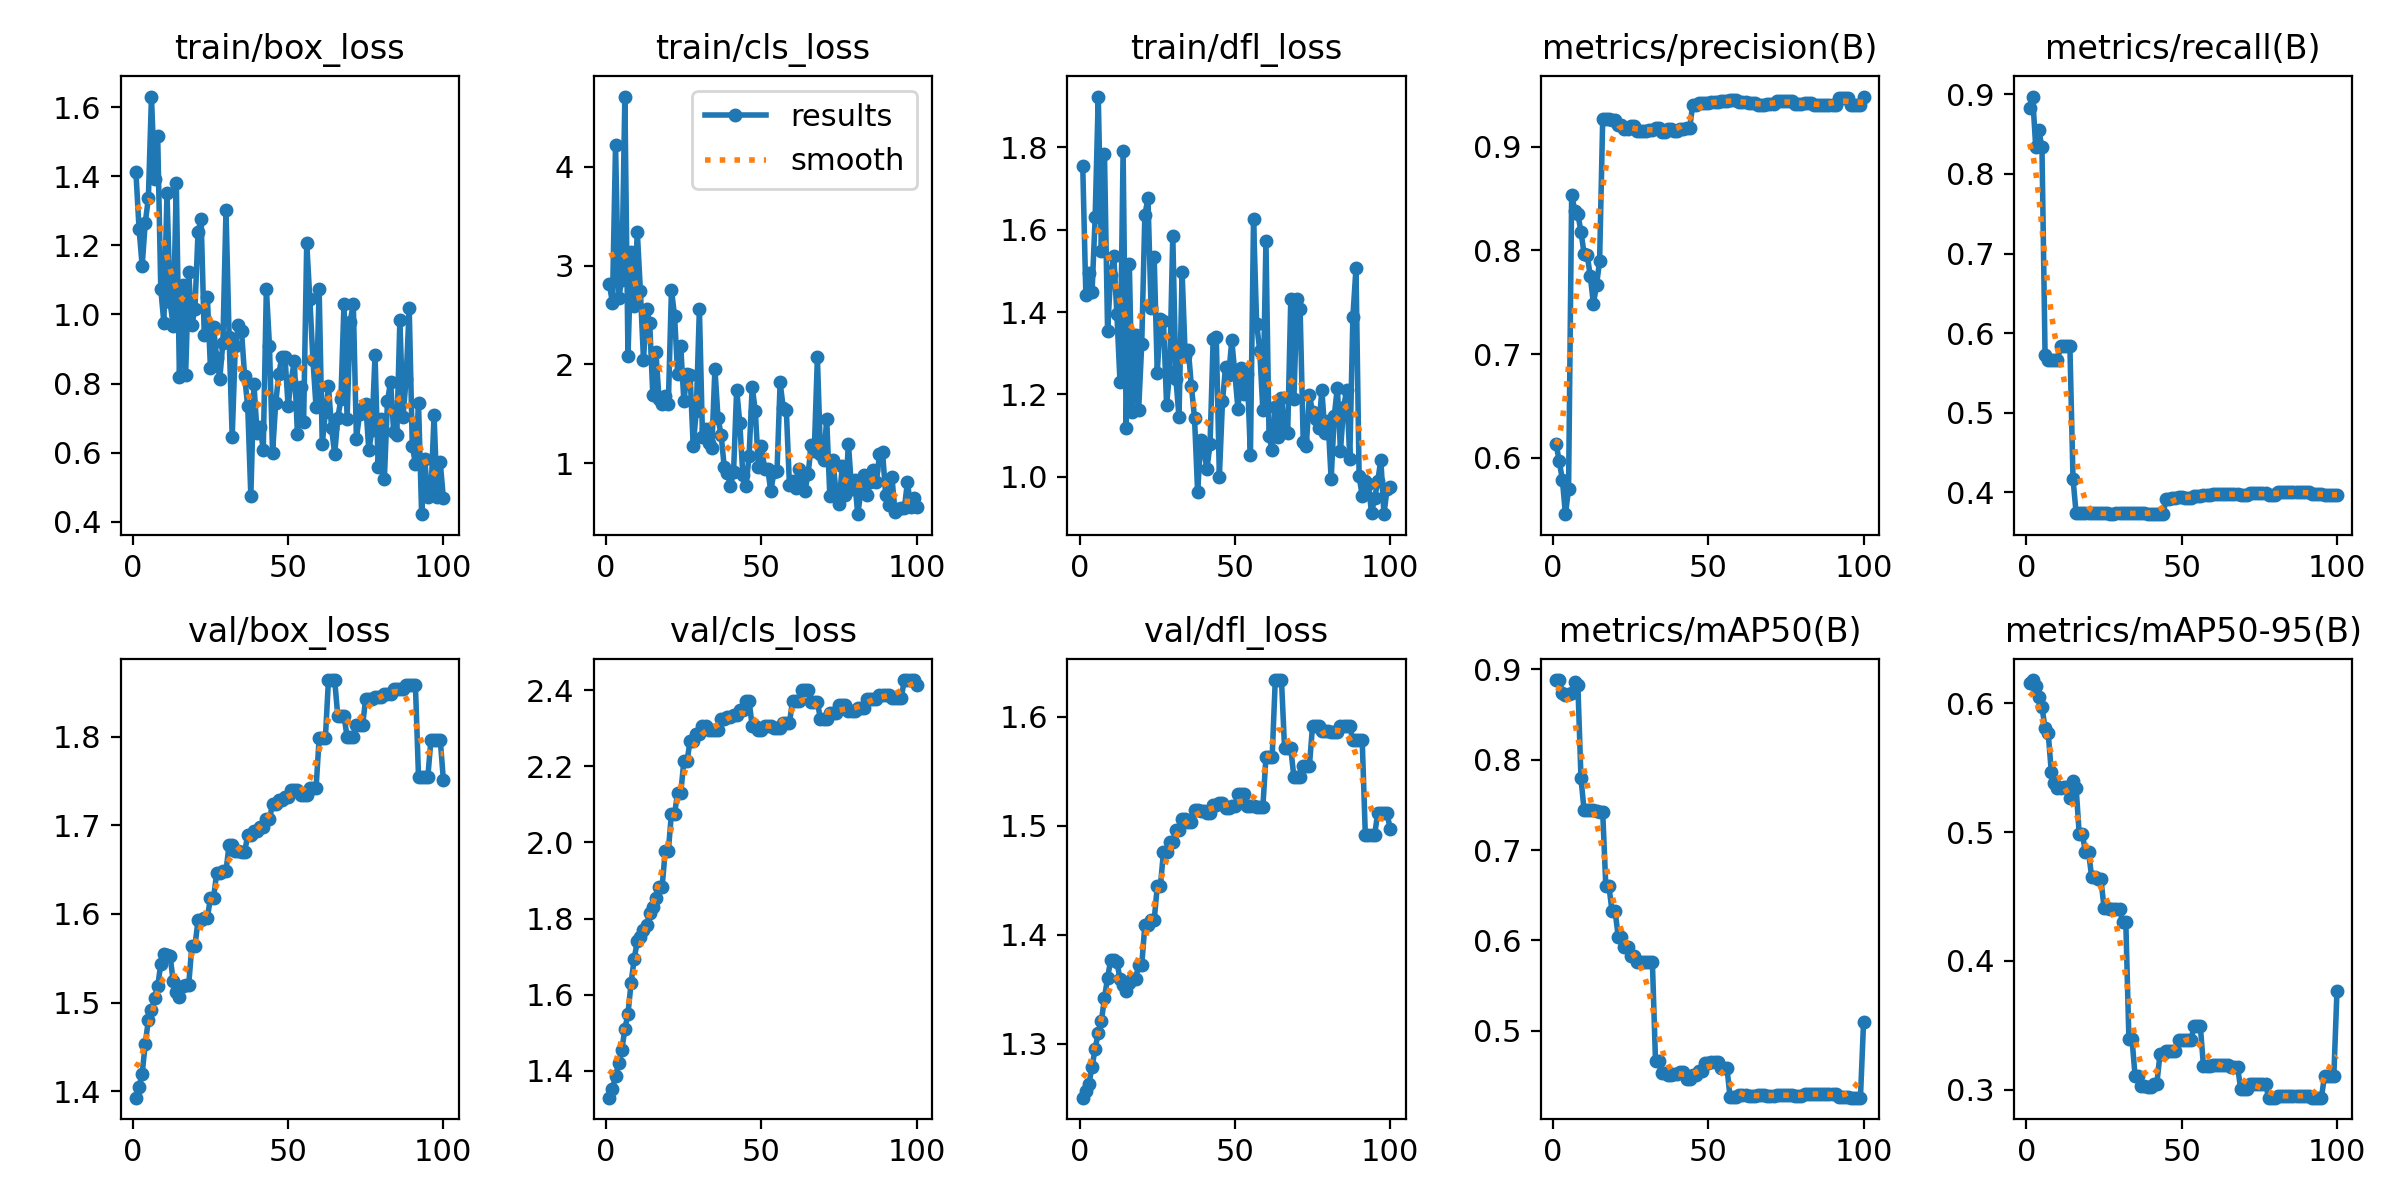

Values plotted in this chart, from the file beside it:
epoch, train/box_loss, train/cls_loss, train/dfl_loss, metrics/precision(B), metrics/recall(B), metrics/mAP50(B), metrics/mAP50-95(B), val/box_loss, val/cls_loss, val/dfl_loss, lr/pg0, lr/pg1, lr/pg2
1, 1.412, 2.815, 1.755, 0.6134, 0.8826, 0.8879, 0.6156, 1.393, 1.329, 1.25, 0, 0, 0
2, 1.249, 2.622, 1.441, 0.5967, 0.8973, 0.8881, 0.618, 1.405, 1.353, 1.256, 1.1782e-06, 1.1782e-06, 1.1782e-06
3, 1.141, 4.218, 1.495, 0.5791, 0.8333, 0.874, 0.613, 1.419, 1.385, 1.263, 2.3329e-06, 2.3329e-06, 2.3329e-06
4, 1.266, 2.668, 1.449, 0.5458, 0.8551, 0.872, 0.605, 1.454, 1.42, 1.279, 3.464e-06, 3.464e-06, 3.464e-06
5, 1.337, 2.856, 1.631, 0.5701, 0.8333, 0.8722, 0.5973, 1.48, 1.454, 1.295, 4.5715e-06, 4.5715e-06, 4.5715e-06
6, 1.631, 4.709, 1.923, 0.8538, 0.5727, 0.874, 0.5806, 1.491, 1.509, 1.31, 5.6555e-06, 5.6555e-06, 5.6555e-06
7, 1.391, 2.081, 1.549, 0.8381, 0.5667, 0.8859, 0.5772, 1.505, 1.55, 1.321, 6.7159e-06, 6.7159e-06, 6.7159e-06
8, 1.517, 3.142, 1.783, 0.8351, 0.5667, 0.8823, 0.5469, 1.518, 1.631, 1.342, 7.7527e-06, 7.7527e-06, 7.7527e-06
9, 1.074, 2.591, 1.355, 0.8178, 0.5667, 0.7794, 0.5384, 1.543, 1.694, 1.36, 8.766e-06, 8.766e-06, 8.766e-06
10, 0.9761, 3.339, 1.491, 0.7968, 0.5667, 0.744, 0.5344, 1.555, 1.74, 1.377, 9.7557e-06, 9.7557e-06, 9.7557e-06
11, 1.352, 2.743, 1.536, 0.7958, 0.5833, 0.7443, 0.5345, 1.554, 1.751, 1.376, 1.0722e-05, 1.0722e-05, 1.0722e-05
12, 1.035, 2.048, 1.395, 0.7751, 0.5833, 0.7443, 0.5347, 1.552, 1.769, 1.375, 1.1664e-05, 1.1664e-05, 1.1664e-05
13, 0.9669, 2.566, 1.23, 0.7487, 0.5833, 0.7442, 0.5346, 1.524, 1.784, 1.359, 1.2584e-05, 1.2584e-05, 1.2584e-05
14, 1.381, 2.42, 1.792, 0.7663, 0.5833, 0.7431, 0.5263, 1.512, 1.813, 1.354, 1.3479e-05, 1.3479e-05, 1.3479e-05
15, 0.8174, 1.694, 1.119, 0.79, 0.4167, 0.7416, 0.5395, 1.507, 1.83, 1.348, 1.4351e-05, 1.4351e-05, 1.4351e-05
16, 1.084, 2.127, 1.518, 0.927, 0.3734, 0.7416, 0.5346, 1.519, 1.853, 1.356, 1.5199e-05, 1.5199e-05, 1.5199e-05
17, 0.8242, 1.647, 1.158, 0.9269, 0.3733, 0.6599, 0.4984, 1.52, 1.883, 1.359, 1.6024e-05, 1.6024e-05, 1.6024e-05
18, 1.122, 1.603, 1.344, 0.9269, 0.3733, 0.6599, 0.4984, 1.52, 1.883, 1.359, 1.6825e-05, 1.6825e-05, 1.6825e-05
19, 0.9694, 1.682, 1.162, 0.9259, 0.3734, 0.6323, 0.4847, 1.564, 1.978, 1.372, 1.7603e-05, 1.7603e-05, 1.7603e-05
20, 1.016, 1.602, 1.323, 0.9259, 0.3734, 0.6323, 0.4847, 1.564, 1.978, 1.372, 1.8357e-05, 1.8357e-05, 1.8357e-05
21, 1.24, 2.755, 1.635, 0.9203, 0.3733, 0.6038, 0.4653, 1.593, 2.076, 1.409, 1.9088e-05, 1.9088e-05, 1.9088e-05
22, 1.276, 2.491, 1.677, 0.9203, 0.3733, 0.6038, 0.4653, 1.593, 2.076, 1.409, 1.9795e-05, 1.9795e-05, 1.9795e-05
23, 0.9402, 1.904, 1.41, 0.9168, 0.3732, 0.5925, 0.4632, 1.595, 2.13, 1.413, 2.0478e-05, 2.0478e-05, 2.0478e-05
24, 1.05, 2.184, 1.534, 0.9168, 0.3732, 0.5925, 0.4632, 1.595, 2.13, 1.413, 2.1138e-05, 2.1138e-05, 2.1138e-05
25, 0.8447, 1.627, 1.253, 0.9197, 0.3733, 0.5833, 0.4411, 1.618, 2.213, 1.444, 2.1774e-05, 2.1774e-05, 2.1774e-05
26, 0.9633, 1.902, 1.382, 0.9197, 0.3733, 0.5833, 0.4411, 1.618, 2.213, 1.444, 2.2387e-05, 2.2387e-05, 2.2387e-05
27, 0.8735, 1.895, 1.379, 0.9152, 0.373, 0.5762, 0.4403, 1.646, 2.265, 1.476, 2.2976e-05, 2.2976e-05, 2.2976e-05
28, 0.8138, 1.181, 1.175, 0.9152, 0.373, 0.5762, 0.4403, 1.646, 2.265, 1.476, 2.3542e-05, 2.3542e-05, 2.3542e-05
29, 0.9184, 1.526, 1.255, 0.9154, 0.3733, 0.5762, 0.4403, 1.649, 2.284, 1.485, 2.4084e-05, 2.4084e-05, 2.4084e-05
30, 1.303, 2.564, 1.585, 0.9154, 0.3733, 0.5762, 0.4403, 1.649, 2.284, 1.485, 2.4602e-05, 2.4602e-05, 2.4602e-05
31, 0.9356, 1.262, 1.238, 0.9162, 0.3733, 0.5757, 0.4303, 1.678, 2.305, 1.496, 2.5097e-05, 2.5097e-05, 2.5097e-05
32, 0.6446, 1.343, 1.145, 0.9162, 0.3733, 0.5757, 0.4303, 1.678, 2.305, 1.496, 2.5568e-05, 2.5568e-05, 2.5568e-05
33, 0.9092, 1.21, 1.496, 0.918, 0.3735, 0.4665, 0.3395, 1.671, 2.295, 1.506, 2.6016e-05, 2.6016e-05, 2.6016e-05
34, 0.9697, 1.153, 1.293, 0.918, 0.3735, 0.4665, 0.3395, 1.671, 2.295, 1.506, 2.644e-05, 2.644e-05, 2.644e-05
35, 0.9518, 1.957, 1.308, 0.9142, 0.3732, 0.453, 0.3105, 1.67, 2.294, 1.503, 2.6841e-05, 2.6841e-05, 2.6841e-05
36, 0.8211, 1.458, 1.219, 0.9142, 0.3732, 0.453, 0.3105, 1.67, 2.294, 1.503, 2.7218e-05, 2.7218e-05, 2.7218e-05
37, 0.7338, 1.287, 1.143, 0.9167, 0.3732, 0.4516, 0.3028, 1.689, 2.324, 1.514, 2.7572e-05, 2.7572e-05, 2.7572e-05
38, 0.4744, 0.9639, 0.9619, 0.9167, 0.3732, 0.4516, 0.3028, 1.689, 2.324, 1.514, 2.7902e-05, 2.7902e-05, 2.7902e-05
39, 0.7988, 0.9048, 1.089, 0.9147, 0.3728, 0.4523, 0.3019, 1.693, 2.328, 1.514, 2.8208e-05, 2.8208e-05, 2.8208e-05
40, 0.6578, 0.7758, 1.063, 0.9147, 0.3728, 0.4523, 0.3019, 1.693, 2.328, 1.514, 2.8491e-05, 2.8491e-05, 2.8491e-05
41, 0.6741, 0.9088, 1.019, 0.9169, 0.3725, 0.4543, 0.3047, 1.698, 2.335, 1.512, 2.875e-05, 2.875e-05, 2.875e-05
42, 0.6081, 1.747, 1.08, 0.9169, 0.3725, 0.4543, 0.3047, 1.698, 2.335, 1.512, 2.8986e-05, 2.8986e-05, 2.8986e-05
43, 1.075, 1.413, 1.334, 0.9179, 0.3723, 0.4472, 0.3276, 1.707, 2.348, 1.519, 2.9198e-05, 2.9198e-05, 2.9198e-05
44, 0.9095, 0.8833, 1.339, 0.9179, 0.3723, 0.4472, 0.3276, 1.707, 2.348, 1.519, 2.9387e-05, 2.9387e-05, 2.9387e-05
45, 0.598, 0.7665, 1, 0.9404, 0.3919, 0.4511, 0.3301, 1.724, 2.371, 1.521, 2.9552e-05, 2.9552e-05, 2.9552e-05
46, 0.7426, 1.075, 1.183, 0.9404, 0.3919, 0.4511, 0.3301, 1.724, 2.371, 1.521, 2.9693e-05, 2.9693e-05, 2.9693e-05
47, 0.8276, 1.772, 1.267, 0.942, 0.3931, 0.4555, 0.3305, 1.728, 2.306, 1.516, 2.9811e-05, 2.9811e-05, 2.9811e-05
48, 0.8769, 1.533, 1.246, 0.942, 0.3931, 0.4555, 0.3305, 1.728, 2.306, 1.516, 2.9906e-05, 2.9906e-05, 2.9906e-05
49, 0.8774, 0.9612, 1.331, 0.9421, 0.3933, 0.4648, 0.339, 1.732, 2.295, 1.518, 2.9977e-05, 2.9977e-05, 2.9977e-05
50, 0.7351, 1.174, 1.25, 0.9421, 0.3933, 0.4648, 0.339, 1.732, 2.295, 1.518, 3.0024e-05, 3.0024e-05, 3.0024e-05
51, 0.8085, 0.9465, 1.164, 0.9429, 0.3931, 0.4656, 0.339, 1.74, 2.307, 1.529, 3.0048e-05, 3.0048e-05, 3.0048e-05
52, 0.8654, 0.9447, 1.265, 0.9429, 0.3931, 0.4656, 0.339, 1.74, 2.307, 1.529, 3.0048e-05, 3.0048e-05, 3.0048e-05
53, 0.6546, 0.7179, 1.201, 0.9429, 0.3931, 0.4656, 0.339, 1.74, 2.307, 1.529, 3.0024e-05, 3.0024e-05, 3.0024e-05
54, 0.7911, 0.912, 1.25, 0.9435, 0.3949, 0.4594, 0.3493, 1.734, 2.3, 1.518, 2.9977e-05, 2.9977e-05, 2.9977e-05
55, 0.687, 0.9234, 1.052, 0.9435, 0.3949, 0.4594, 0.3493, 1.734, 2.3, 1.518, 2.9907e-05, 2.9907e-05, 2.9907e-05
56, 1.207, 1.818, 1.625, 0.9435, 0.3949, 0.4594, 0.3493, 1.734, 2.3, 1.518, 2.9812e-05, 2.9812e-05, 2.9812e-05
57, 1.045, 1.561, 1.372, 0.9451, 0.3964, 0.4269, 0.3187, 1.742, 2.314, 1.517, 2.9695e-05, 2.9695e-05, 2.9695e-05
58, 0.8685, 1.536, 1.306, 0.9451, 0.3964, 0.4269, 0.3187, 1.742, 2.314, 1.517, 2.9554e-05, 2.9554e-05, 2.9554e-05
59, 0.732, 0.7835, 1.161, 0.9451, 0.3964, 0.4269, 0.3187, 1.742, 2.314, 1.517, 2.9389e-05, 2.9389e-05, 2.9389e-05
60, 1.073, 0.8268, 1.572, 0.943, 0.3978, 0.4286, 0.3193, 1.798, 2.371, 1.563, 2.92e-05, 2.92e-05, 2.92e-05
... 40 more rows
